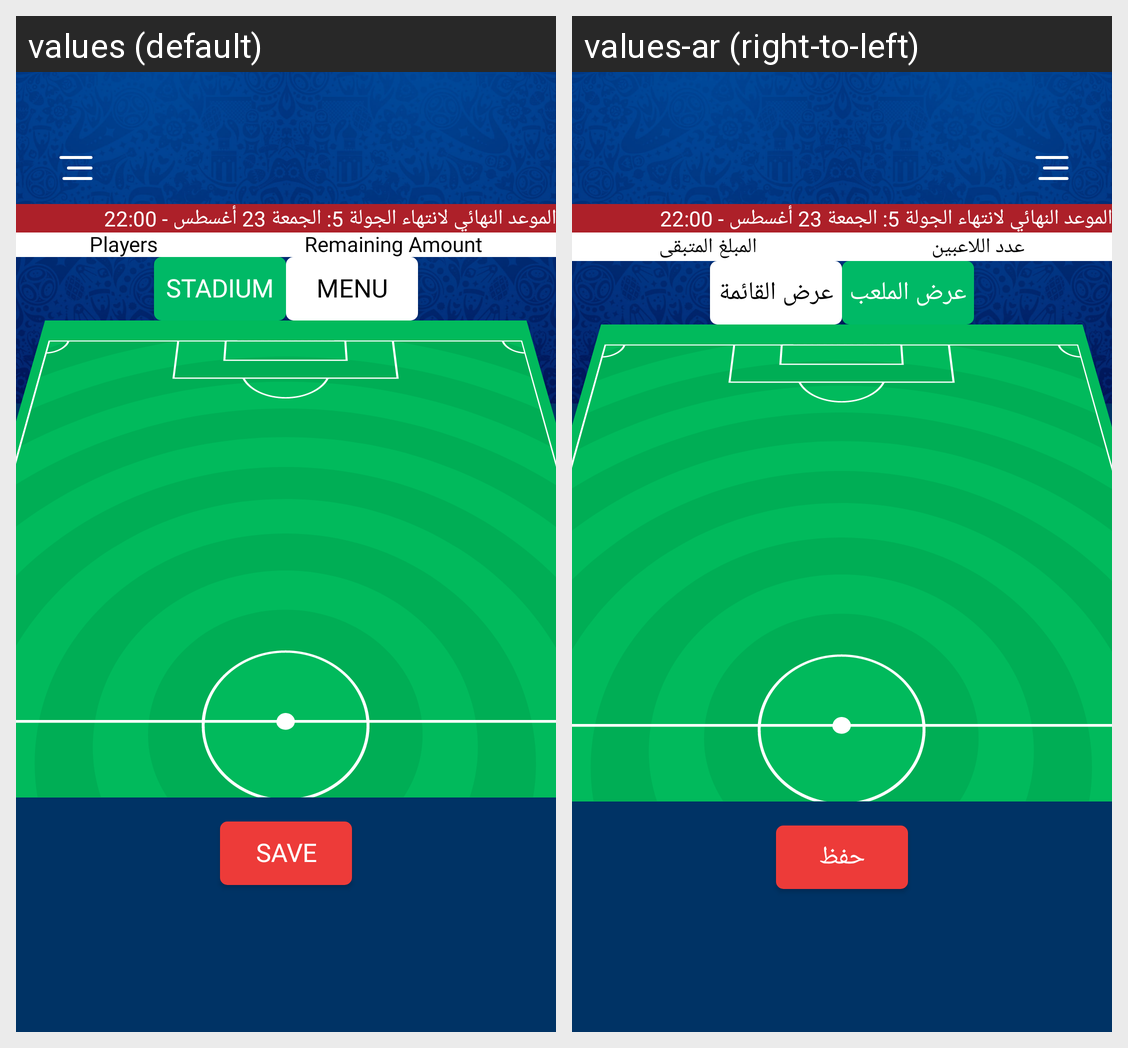

For this localized Android screen grid, give each drawn string resource with its value in every locale shown.
Android screen res/layout/fragment_teamupdate.xml rendered under 2 locales, left to right: values (default), values-ar (right-to-left). Device: Nexus 5 (rendered at 1080×1920; each locale shown at half size, 540×960, under a caption strip naming it); theme AppTheme.
Strings drawn on this screen, with the default value and each locale's value (text and hints the layout hard-codes, and strings that could not be matched under every locale, appear in the picture but are not listed):

players_num
  values: Players
  values-ar: عدد اللاعبين

remaining_amount
  values: Remaining Amount
  values-ar: المبلغ المتبقى

preview_stadium
  values: Stadium
  values-ar: عرض الملعب

show_menu
  values: Menu
  values-ar: عرض القائمة

save
  values: Save
  values-ar: حفظ
